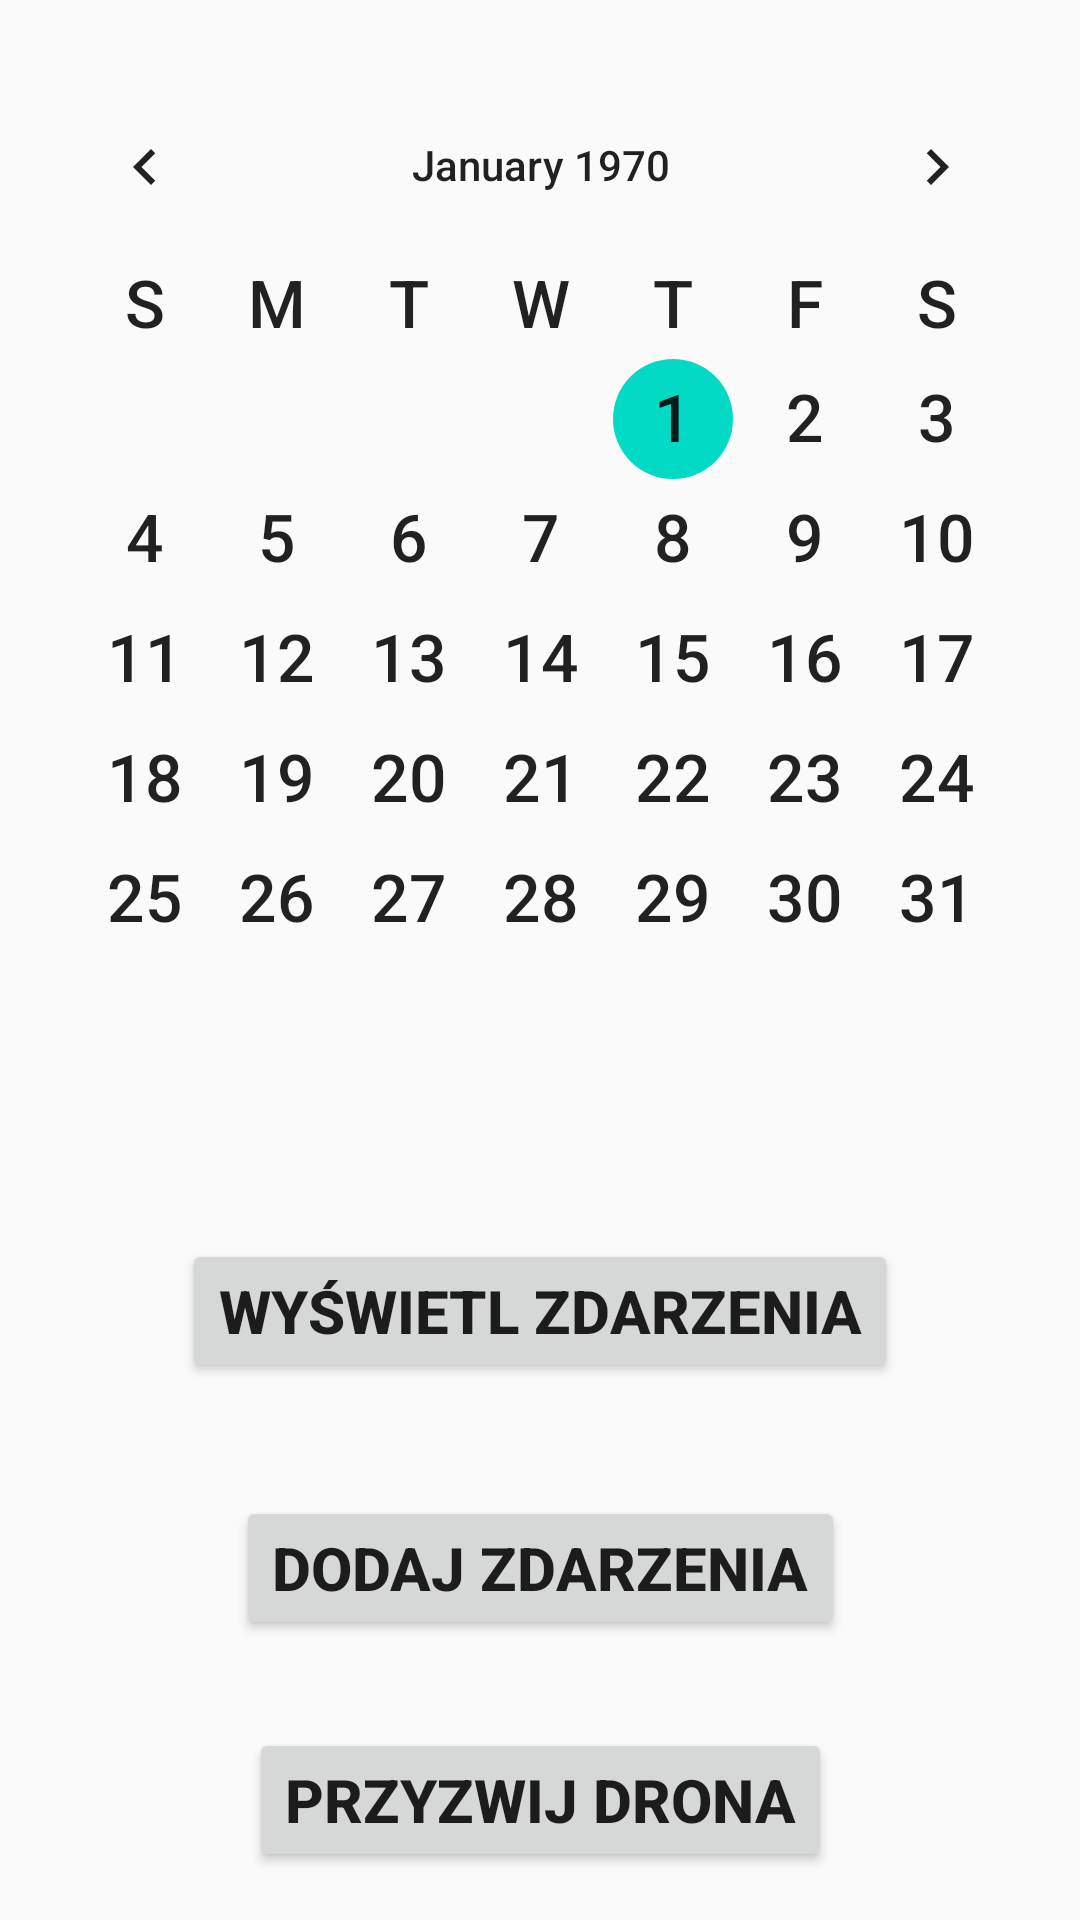

Layout XML and referenced resources for this Android screen:
<!-- AndroidManifest.xml: application theme AppTheme -->
<!-- res/layout/main_view.xml -->
<?xml version="1.0" encoding="utf-8"?>
<androidx.constraintlayout.widget.ConstraintLayout xmlns:android="http://schemas.android.com/apk/res/android"
    xmlns:app="http://schemas.android.com/apk/res-auto"
    xmlns:tools="http://schemas.android.com/tools"
    android:layout_width="match_parent" android:layout_height="match_parent">

    <CalendarView
        android:id="@+id/calendarView"
        android:layout_width="wrap_content"
        android:layout_height="wrap_content"
        android:layout_marginStart="8dp"
        android:layout_marginTop="8dp"
        android:layout_marginEnd="8dp"
        android:layout_marginBottom="24dp"
        android:dateTextAppearance="@android:style/TextAppearance.Large"
        android:weekDayTextAppearance="@android:style/TextAppearance.Large"
        app:layout_constraintBottom_toTopOf="@+id/btnDisplayEvents"
        app:layout_constraintEnd_toEndOf="parent"
        app:layout_constraintHorizontal_bias="0.488"
        app:layout_constraintStart_toStartOf="parent"
        app:layout_constraintTop_toTopOf="parent" />

    <Button
        android:id="@+id/btnDisplayEvents"
        android:layout_width="wrap_content"
        android:layout_height="wrap_content"
        android:layout_marginStart="8dp"
        android:layout_marginTop="16dp"
        android:layout_marginEnd="8dp"
        android:layout_marginBottom="16dp"
        android:onClick="onClickViewEventsBtn"
        android:text="@string/text_btn_view_events"
        android:textSize="20dp"
        android:textStyle="bold"
        app:layout_constraintBottom_toTopOf="@+id/btnAddEvents"
        app:layout_constraintEnd_toEndOf="parent"
        app:layout_constraintStart_toStartOf="parent"
        app:layout_constraintTop_toBottomOf="@+id/calendarView" />

    <Button
        android:id="@+id/btnAddEvents"
        android:layout_width="wrap_content"
        android:layout_height="wrap_content"
        android:layout_marginStart="8dp"
        android:layout_marginTop="8dp"
        android:layout_marginEnd="8dp"
        android:layout_marginBottom="16dp"
        android:onClick="onClickAddEventsBtn"
        android:text="@string/text_btn_add_events"
        android:textSize="20dp"
        android:textStyle="bold"
        app:layout_constraintBottom_toTopOf="@+id/summonDroneButton"
        app:layout_constraintEnd_toEndOf="parent"
        app:layout_constraintStart_toStartOf="parent"
        app:layout_constraintTop_toBottomOf="@+id/btnDisplayEvents" />

    <Button
        android:id="@+id/summonDroneButton"
        android:layout_width="wrap_content"
        android:layout_height="wrap_content"
        android:layout_marginStart="8dp"
        android:layout_marginEnd="8dp"
        android:layout_marginBottom="16dp"
        android:text="Przyzwij drona"
        android:textSize="20dp"
        android:textStyle="bold"
        app:layout_constraintBottom_toBottomOf="parent"
        app:layout_constraintEnd_toEndOf="parent"
        app:layout_constraintStart_toStartOf="parent" />
</androidx.constraintlayout.widget.ConstraintLayout>
<!-- resources referenced by this layout -->
<resources>
  <string name="text_btn_add_events">Dodaj zdarzenia</string>
  <string name="text_btn_view_events">Wyświetl zdarzenia</string>
  <style name="AppTheme" parent="Theme.AppCompat.Light.DarkActionBar">
          
          <item name="colorPrimary">@color/colorPrimary</item>
          <item name="colorPrimaryDark">@color/colorPrimaryDark</item>
          <item name="colorAccent">@color/colorAccent</item>
      </style>
  <!-- not gathered from this repository: default colours our renderer supplied (Android Studio template values) -->
  <color name="colorPrimary">#FF6200EE</color>
  <color name="colorPrimaryDark">#FF3700B3</color>
  <color name="colorAccent">#FF03DAC5</color>
</resources>
